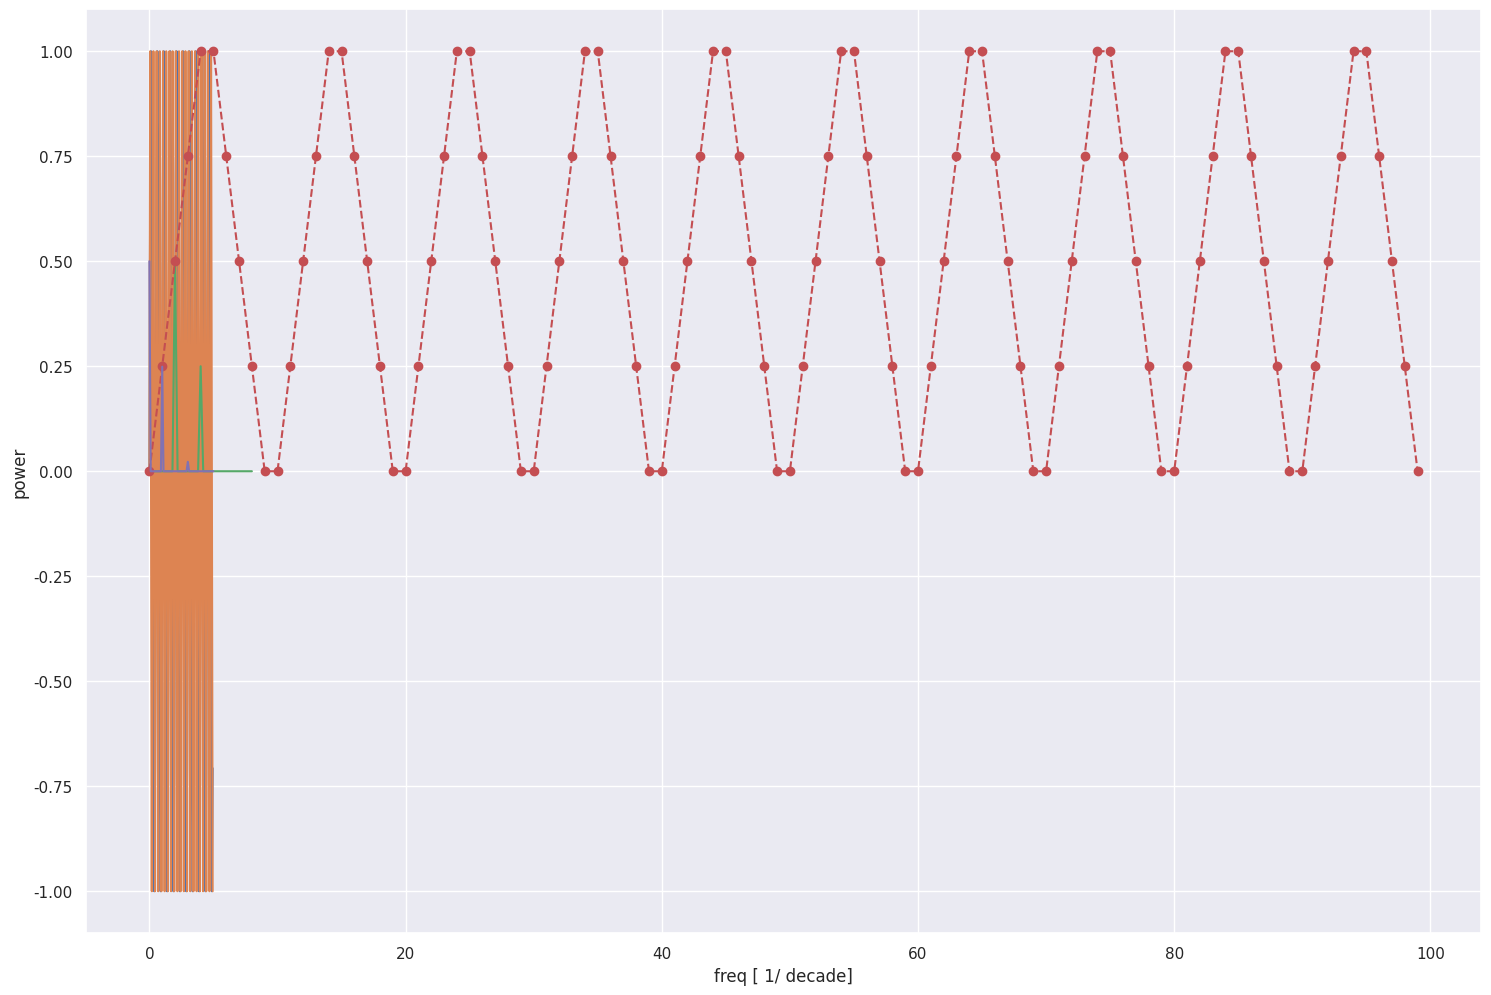

Reproduce this figure in Python.
import numpy as np
import matplotlib.pyplot as plt
import seaborn as sns
import pandas as pd
from scipy.fft import rfft,rfftfreq

sns.set()


SAMPLE_RATE = 16  # Hertz - Nyquist theorem : sampling rate at least 2 x highest signal freq. 
DURATION = 5  # Seconds

def generate_sine_wave(freq, sample_rate, duration):
    x = np.linspace(0, duration, sample_rate * duration, endpoint=False)
    frequencies = x * freq
    # 2pi because np.sin takes radians
    y = np.sin((2 * np.pi) * frequencies)
    return x, y

# Generate a 2 hertz sine wave that lasts for 5 seconds
x, y = generate_sine_wave(2, SAMPLE_RATE, DURATION)
x2,y2 = generate_sine_wave(4,SAMPLE_RATE,DURATION)

plt.figure(figsize=(18,12))
plt.plot(x, y)
plt.plot(x2,y2)
plt.show()

signal = y + y2 * 0.5

N = SAMPLE_RATE * DURATION

yf = rfft(signal)
xf = rfftfreq(N, 1 / SAMPLE_RATE)

plt.plot(xf, np.abs(yf) / N)
plt.ylabel('power')
plt.xlabel('frequency')
plt.show()

faked_yearly_data = np.array([0,1,2,3,4,4,3,2,1,0] * 10)
faked_yearly_data = faked_yearly_data / faked_yearly_data.max() #normalize

plt.plot(faked_yearly_data,'o--')


sample_rate = 10 # 10 samples per decennium

yf = rfft(faked_yearly_data)
xf = rfftfreq(len(faked_yearly_data),1 / sample_rate) #normalize so that we can have low sampling rate (Nyquist)

plt.plot(xf,np.abs(yf) / len(faked_yearly_data))
plt.xlabel('freq [ 1/ decade]')
